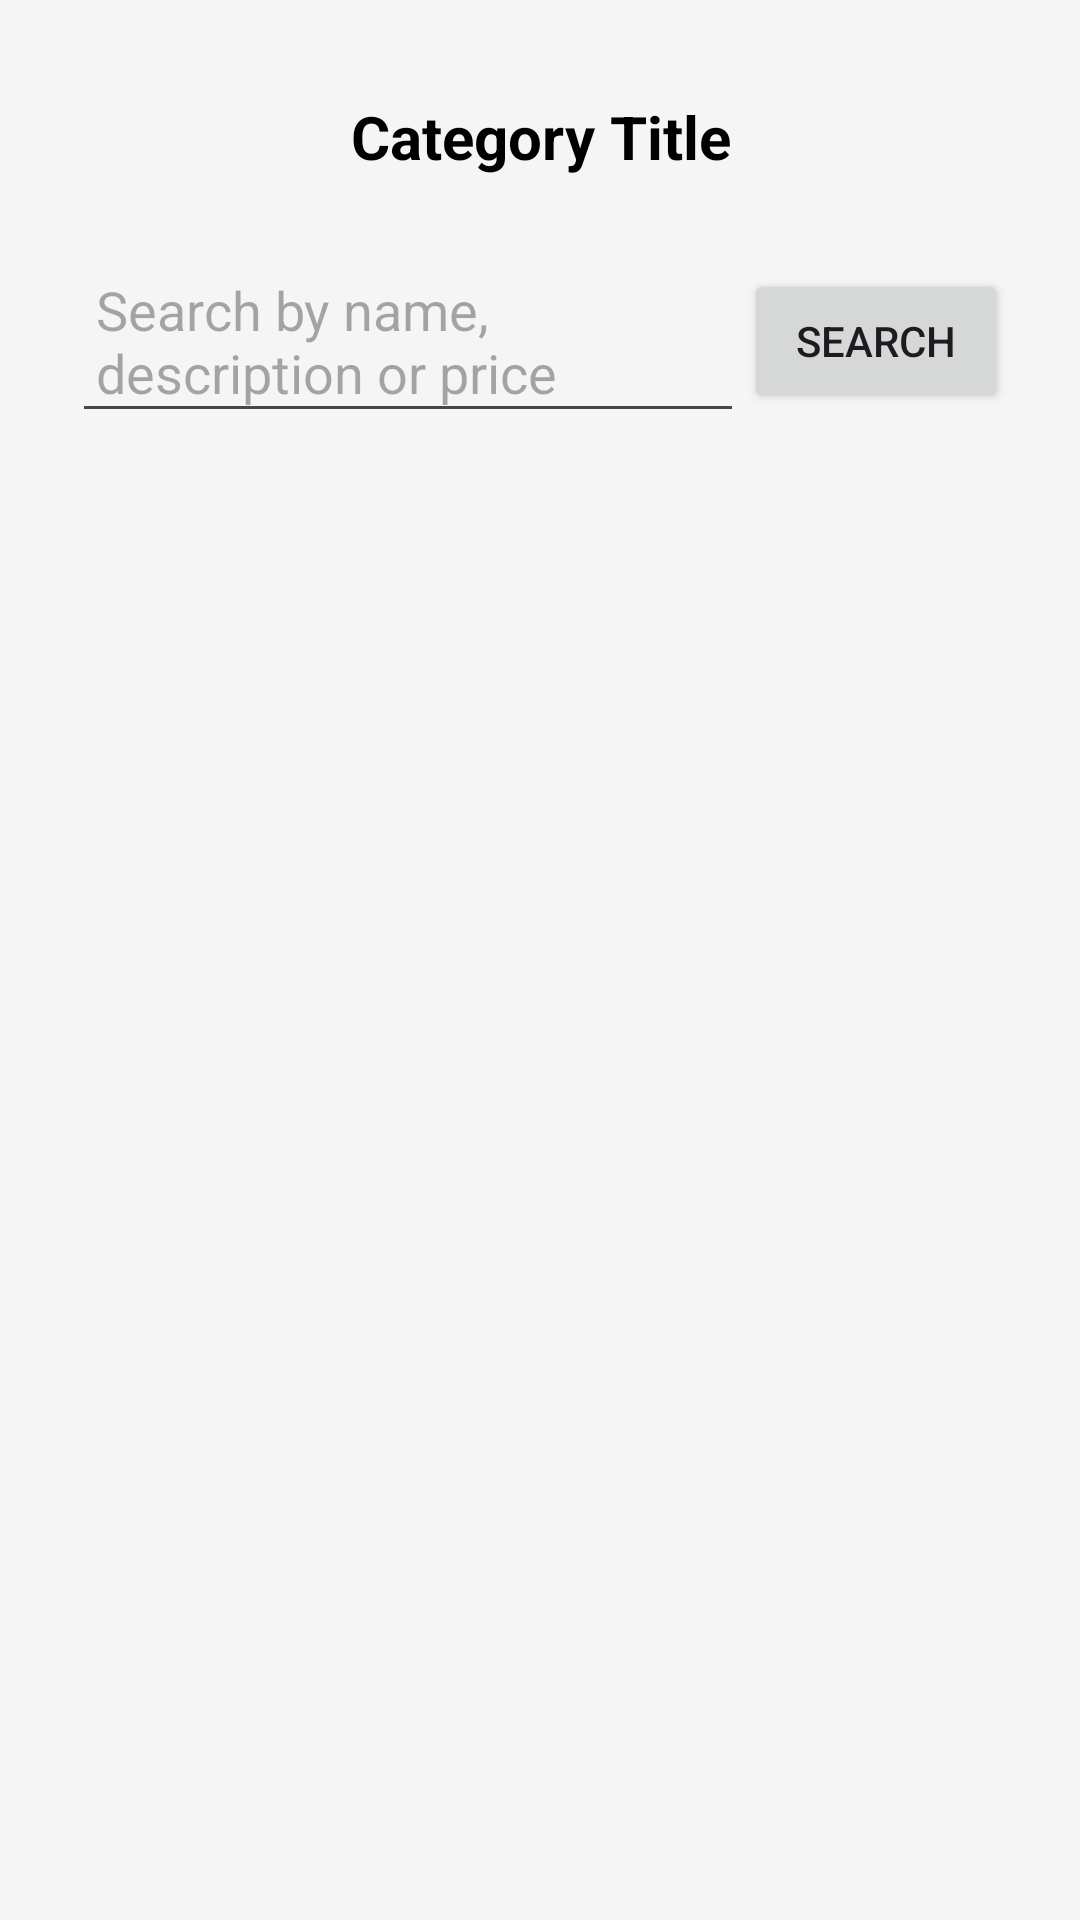

Produce the Android XML layout that renders to this screen, including the resource entries it uses.
<!-- AndroidManifest.xml: application theme Theme.Intrior_app -->
<!-- res/layout/activity_category_detail.xml -->
<?xml version="1.0" encoding="utf-8"?>
<LinearLayout xmlns:android="http://schemas.android.com/apk/res/android"
    xmlns:app="http://schemas.android.com/apk/res-auto"
    android:layout_width="match_parent"
    android:layout_height="match_parent"
    android:orientation="vertical"
    android:padding="16dp"
    android:background="#F5F5F5">

    <TextView
        android:id="@+id/tvCategoryTitle"
        android:layout_width="match_parent"
        android:layout_height="wrap_content"
        android:text="Category Title"
        android:textSize="20sp"
        android:textStyle="bold"
        android:textColor="#000"
        android:padding="16dp"
        android:gravity="center" />

    
    <LinearLayout
        android:layout_width="match_parent"
        android:layout_height="wrap_content"
        android:orientation="horizontal"
        android:gravity="center_vertical"
        android:padding="8dp">

        <EditText
            android:id="@+id/etSearch"
            android:layout_width="0dp"
            android:layout_weight="1"
            android:layout_height="wrap_content"
            android:hint="Search by name, description or price"
            android:padding="8dp" />

        <Button
            android:id="@+id/btnSearch"
            android:layout_width="wrap_content"
            android:layout_height="wrap_content"
            android:text="Search"
            android:padding="8dp" />
    </LinearLayout>

    <ListView
        android:id="@+id/lvCategoryItems"
        android:layout_width="match_parent"
        android:layout_height="wrap_content"
        android:dividerHeight="10dp" />
</LinearLayout>
<!-- resources referenced by this layout -->
<resources>
  <style name="Theme.Intrior_app" parent="Base.Theme.Intrior_app" />
  <style name="Base.Theme.Intrior_app" parent="Theme.Material3.DayNight.NoActionBar">
          
          
      </style>
</resources>
